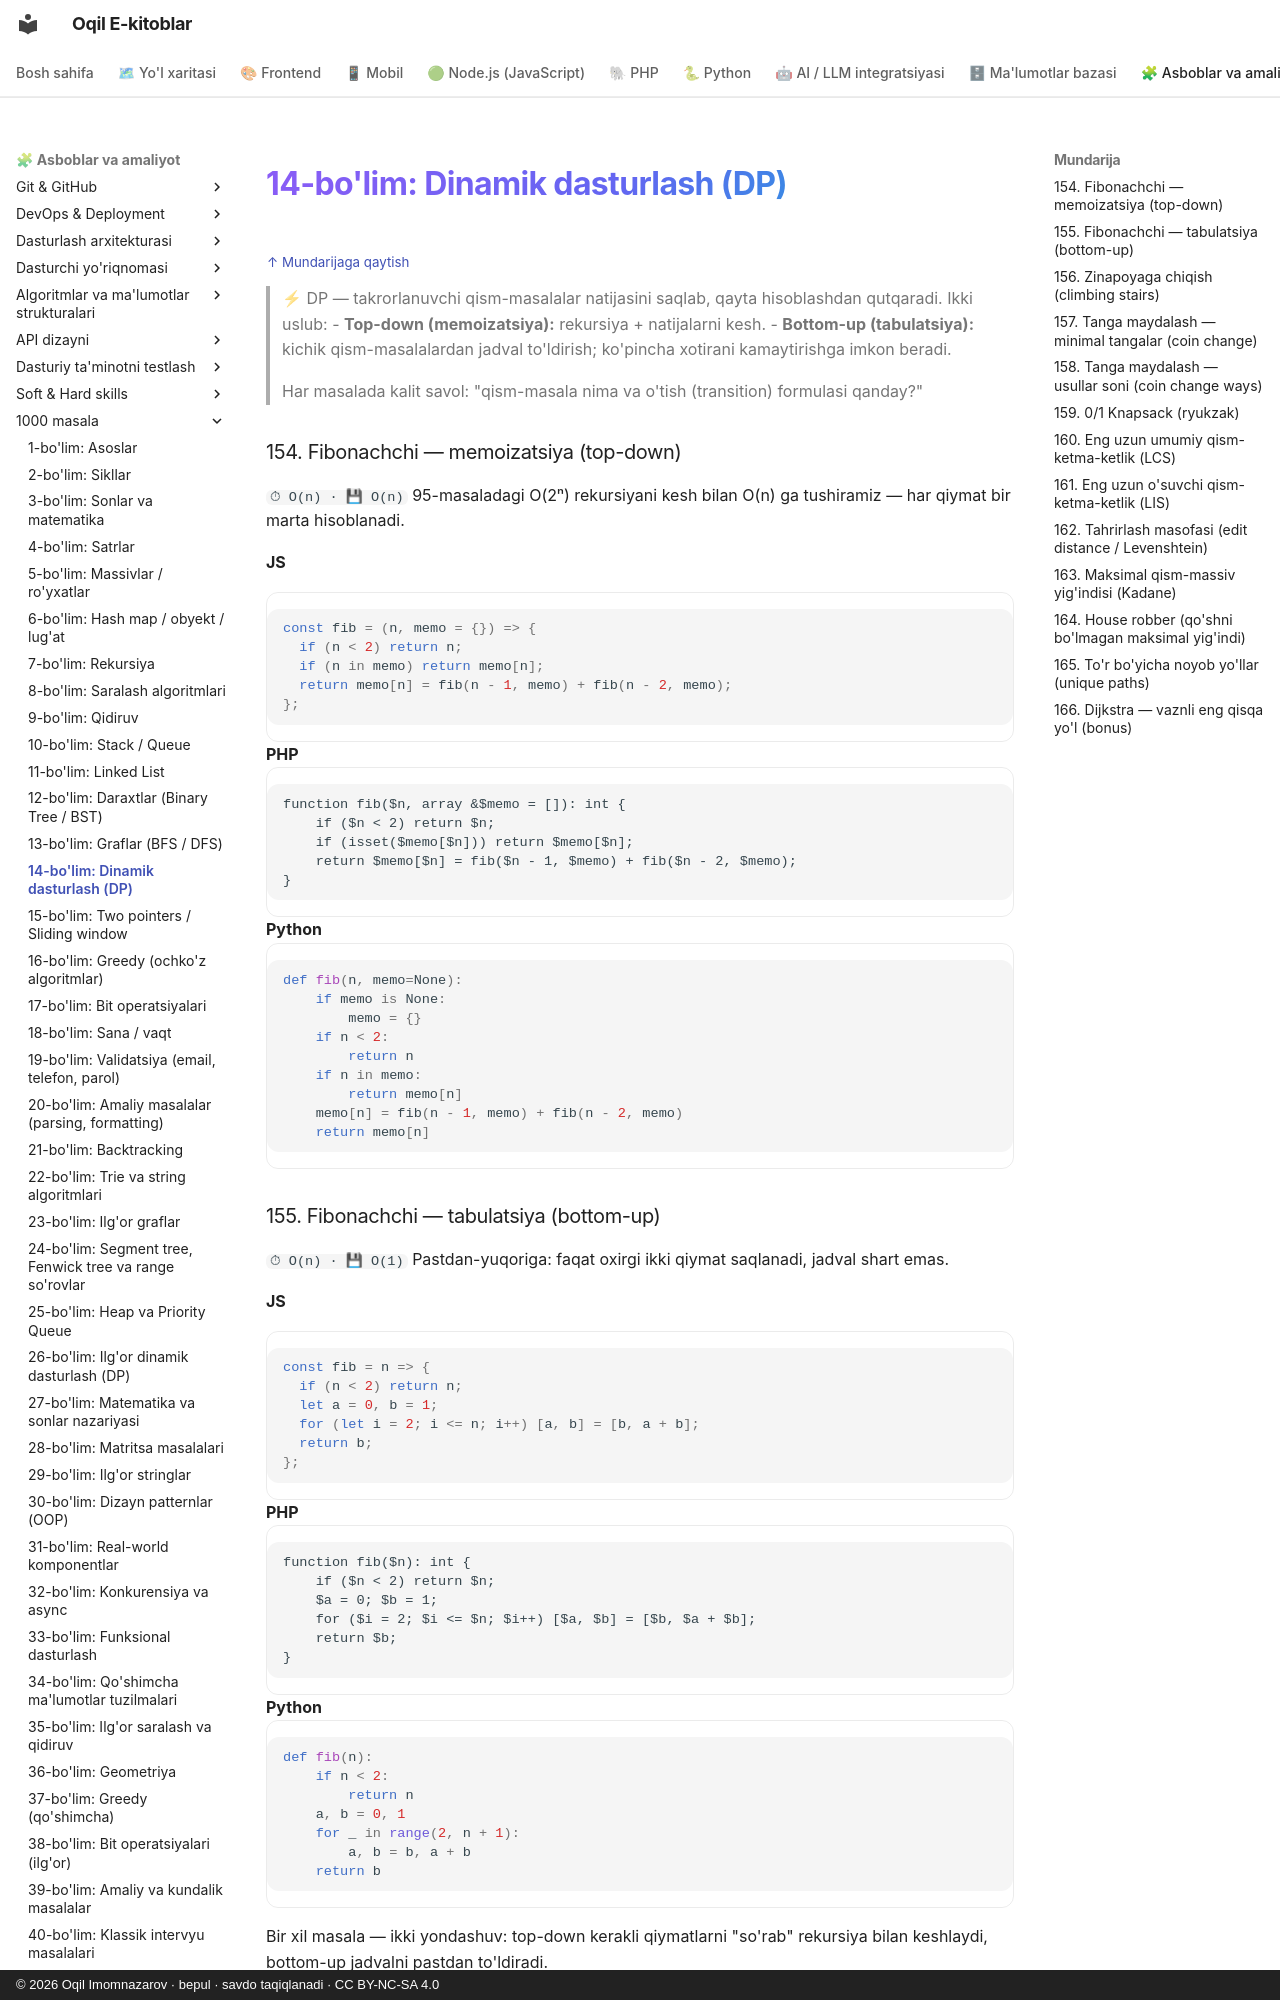

repository: iOqil/e-book · page: 1000-masala/bo-lim-14/index.html · generator: mkdocs · copyright: © 2026 Oqil Imomnazarov · bepul · savdo taqiqlanadi · CC BY-NC-SA 4.0

<a id="b14"></a>
# 14-bo'lim: Dinamik dasturlash (DP)

<sub>[↑ Mundarijaga qaytish](README.md#mundarija)</sub>

> ⚡ DP — takrorlanuvchi qism-masalalar natijasini saqlab, qayta hisoblashdan qutqaradi. Ikki uslub:
> - **Top-down (memoizatsiya):** rekursiya + natijalarni kesh.
> - **Bottom-up (tabulatsiya):** kichik qism-masalalardan jadval to'ldirish; ko'pincha xotirani kamaytirishga imkon beradi.
>
> Har masalada kalit savol: "qism-masala nima va o'tish (transition) formulasi qanday?"

<a id="m154"></a>
### 154. Fibonachchi — memoizatsiya (top-down)
`⏱ O(n) · 💾 O(n)`
95-masaladagi O(2ⁿ) rekursiyani kesh bilan O(n) ga tushiramiz — har qiymat bir marta hisoblanadi.

**JS**
```js
const fib = (n, memo = {}) => {
  if (n < 2) return n;
  if (n in memo) return memo[n];
  return memo[n] = fib(n - 1, memo) + fib(n - 2, memo);
};
```
**PHP**
```php
function fib($n, array &$memo = []): int {
    if ($n < 2) return $n;
    if (isset($memo[$n])) return $memo[$n];
    return $memo[$n] = fib($n - 1, $memo) + fib($n - 2, $memo);
}
```
**Python**
```python
def fib(n, memo=None):
    if memo is None:
        memo = {}
    if n < 2:
        return n
    if n in memo:
        return memo[n]
    memo[n] = fib(n - 1, memo) + fib(n - 2, memo)
    return memo[n]
```

<a id="m155"></a>
